Image classification data set "data" (nemoqh77/VIDA-LV_dwarf_galaxy_detection on GitHub). Class labels (2): dwarf galaxy, noise.

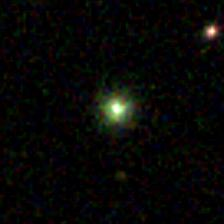
Label: noise

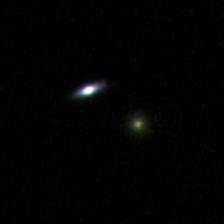
Label: noise

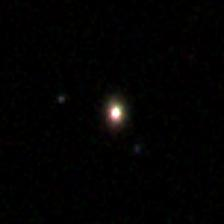
Label: noise

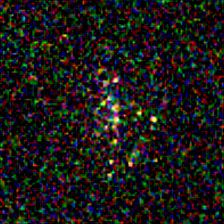
Label: dwarf galaxy

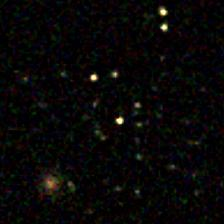
Label: dwarf galaxy

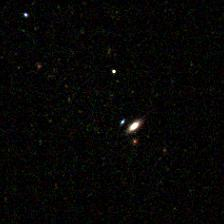
Label: dwarf galaxy
